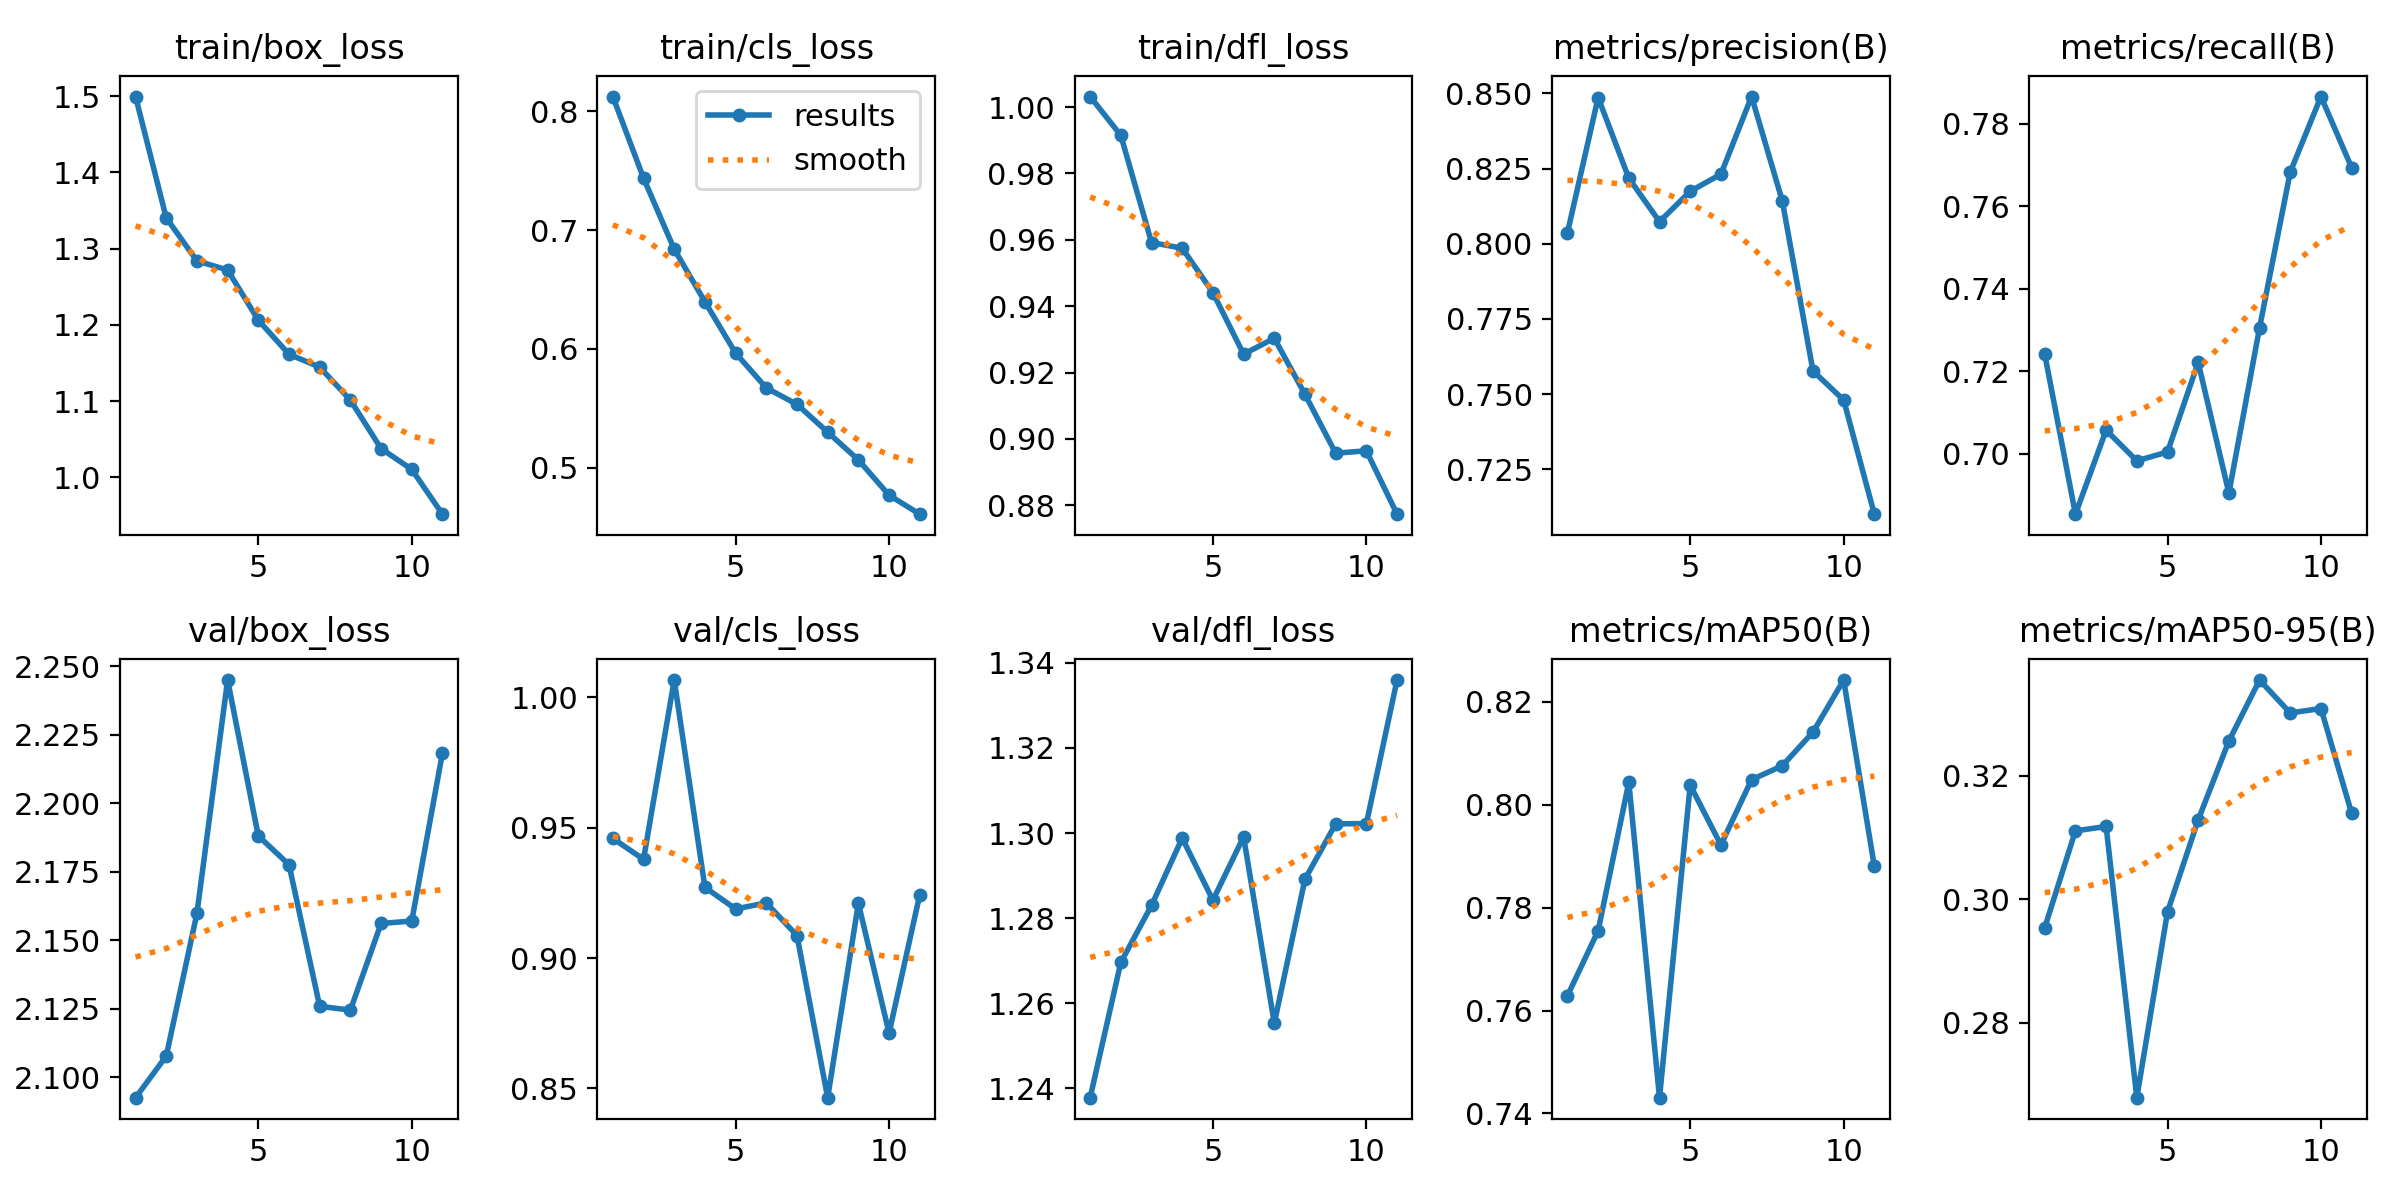

The table this chart was drawn from, first rows:
epoch, time, train/box_loss, train/cls_loss, train/dfl_loss, metrics/precision(B), metrics/recall(B), metrics/mAP50(B), metrics/mAP50-95(B), val/box_loss, val/cls_loss, val/dfl_loss, lr/pg0, lr/pg1, lr/pg2
1, 346.4, 1.5, 0.8124, 1.003, 0.8036, 0.7241, 0.7629, 0.2954, 2.093, 0.9459, 1.238, 0.06747, 3.25581e-05, 3.25581e-05
2, 691.3, 1.34, 0.7437, 0.9915, 0.8486, 0.6853, 0.7755, 0.3111, 2.108, 0.9379, 1.27, 0.03417, 5.99612e-05, 5.99612e-05
3, 1035, 1.284, 0.684, 0.9592, 0.8218, 0.7057, 0.8044, 0.3118, 2.16, 1.007, 1.283, 0.0008566, 8.13643e-05, 8.13643e-05
4, 1379, 1.272, 0.6397, 0.9575, 0.8074, 0.6983, 0.7431, 0.2678, 2.245, 0.9272, 1.299, 7.3e-05, 7.3e-05, 7.3e-05
5, 1723, 1.206, 0.5965, 0.9441, 0.8174, 0.7004, 0.8038, 0.2979, 2.188, 0.9188, 1.284, 6.4e-05, 6.4e-05, 6.4e-05
6, 2068, 1.161, 0.5672, 0.9255, 0.8231, 0.7221, 0.7922, 0.3129, 2.178, 0.9212, 1.299, 5.5e-05, 5.5e-05, 5.5e-05
7, 2417, 1.145, 0.5534, 0.9304, 0.849, 0.6905, 0.8049, 0.3256, 2.126, 0.9086, 1.255, 4.6e-05, 4.6e-05, 4.6e-05
8, 2766, 1.101, 0.53, 0.9134, 0.8143, 0.7306, 0.8076, 0.3355, 2.125, 0.8464, 1.289, 3.7e-05, 3.7e-05, 3.7e-05
9, 3124, 1.038, 0.5066, 0.8957, 0.7577, 0.7683, 0.8141, 0.3302, 2.156, 0.9211, 1.302, 2.8e-05, 2.8e-05, 2.8e-05
10, 3480, 1.01, 0.477, 0.8964, 0.748, 0.7866, 0.8243, 0.3309, 2.157, 0.8712, 1.302, 1.9e-05, 1.9e-05, 1.9e-05
11, 3840, 0.9516, 0.461, 0.8773, 0.7101, 0.7694, 0.788, 0.3139, 2.218, 0.9243, 1.336, 1e-05, 1e-05, 1e-05
